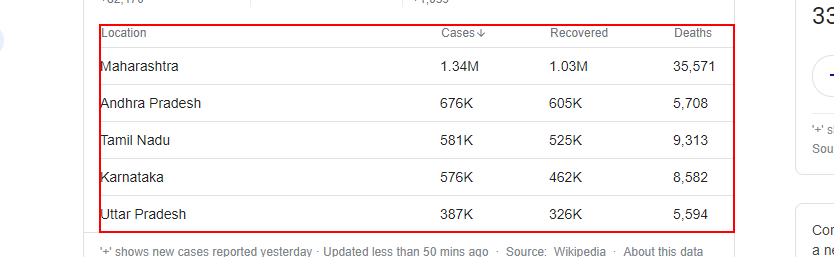
Task: Day 2 challenge.
Workflow: data scrapping

Step 1: get-text from the table 'Location Cases Recovered Deaths'
